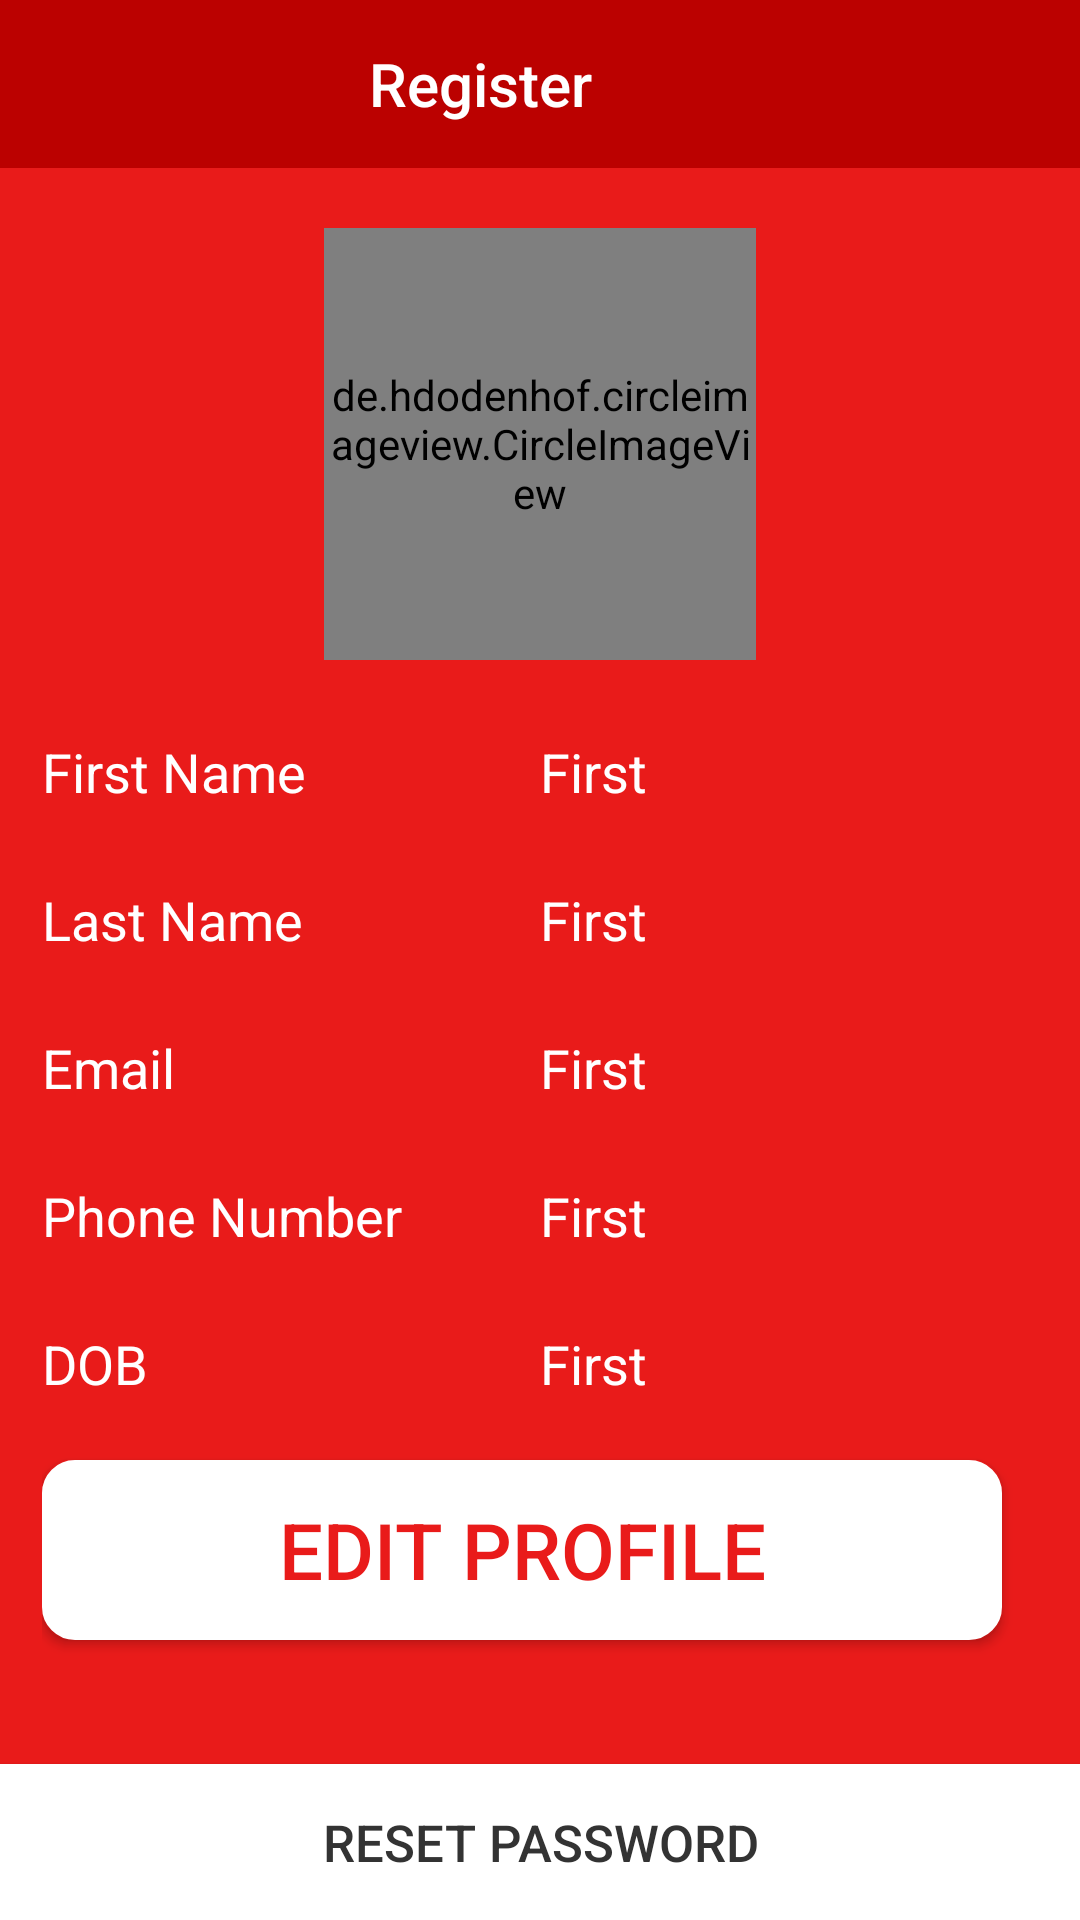

Reconstruct the res/layout file that produces this screen, plus the resources it refers to.
<!-- AndroidManifest.xml: application theme AppTheme -->
<!-- res/layout/activity_my_account.xml -->
<?xml version="1.0" encoding="utf-8"?>
<RelativeLayout xmlns:android="http://schemas.android.com/apk/res/android"
    xmlns:app="http://schemas.android.com/apk/res-auto"
    xmlns:tools="http://schemas.android.com/tools"
    android:layout_width="match_parent"
    android:layout_height="match_parent"
    android:fitsSystemWindows="true"
    tools:context="neosoft.training.neostore.view.account.MyAccountActivity">

    <include
        android:id="@+id/account_toolbarId"
        layout="@layout/toolbar" />


    <RelativeLayout
        android:id="@+id/rlAccount"
        android:layout_width="match_parent"
        android:layout_height="wrap_content"
        android:layout_below="@id/account_toolbarId"
        android:background="@color/colorRed"

        >

        <de.hdodenhof.circleimageview.CircleImageView
            android:id="@+id/profile_image"
            android:layout_width="@dimen/oneFourtyFour"
            android:layout_height="@dimen/oneFourtyFour"
            android:layout_centerHorizontal="true"
            android:layout_marginTop="@dimen/twenty"
            android:src="@drawable/username_person"
            app:civ_border_color="@color/colorWhite"
            app:civ_border_width="2dp"

            />

        <LinearLayout
            android:layout_width="match_parent"
            android:layout_height="wrap_content"
            android:layout_below="@+id/profile_image"
            android:layout_marginLeft="@dimen/fourteen"
            android:layout_marginRight="@dimen/fourteen"
            android:orientation="vertical"


            >

            <LinearLayout
                android:layout_width="match_parent"
                android:layout_height="match_parent"
                android:layout_marginTop="@dimen/twentyFive"
                android:orientation="horizontal"
                android:weightSum="2">

                <TextView
                    android:id="@+id/txtFirstName"
                    style="@style/MyAccount"
                    android:layout_width="0dp"
                    android:layout_height="wrap_content"
                    android:layout_weight="1"
                    android:text="@string/register_firstname" />

                <TextView
                    android:id="@+id/txtFirstValue"
                    style="@style/MyAccount"
                    android:layout_width="0dp"
                    android:layout_height="wrap_content"
                    android:layout_weight="1"
                    android:gravity=""
                    android:text="First"


                    />


            </LinearLayout>

            <LinearLayout
                android:layout_width="match_parent"
                android:layout_height="match_parent"
                android:layout_marginTop="@dimen/twentyFive"

                android:orientation="horizontal"
                android:weightSum="2">

                <TextView
                    android:id="@+id/txtLast"
                    style="@style/MyAccount"
                    android:layout_width="0dp"
                    android:layout_height="wrap_content"
                    android:layout_weight="1"
                    android:text="@string/register_lastname" />

                <TextView
                    android:id="@+id/txtLastValue"
                    style="@style/MyAccount"
                    android:layout_width="0dp"
                    android:layout_height="wrap_content"
                    android:layout_weight="1"
                    android:text="First" />


            </LinearLayout>

            <LinearLayout
                android:layout_width="match_parent"
                android:layout_height="match_parent"
                android:layout_marginTop="@dimen/twentyFive"
                android:orientation="horizontal"
                android:weightSum="2">

                <TextView
                    android:id="@+id/txtEmail"
                    style="@style/MyAccount"
                    android:layout_width="0dp"
                    android:layout_height="wrap_content"
                    android:layout_weight="1"
                    android:text="@string/register_email" />

                <TextView
                    android:id="@+id/txtEmailvalue"
                    style="@style/MyAccount"
                    android:layout_width="0dp"
                    android:layout_height="wrap_content"
                    android:layout_weight="1"
                    android:text="First" />


            </LinearLayout>

            <LinearLayout
                android:layout_width="match_parent"
                android:layout_height="match_parent"
                android:layout_marginTop="@dimen/twentyFive"
                android:orientation="horizontal"
                android:weightSum="2">

                <TextView
                    android:id="@+id/txtPhone"
                    style="@style/MyAccount"
                    android:layout_width="0dp"
                    android:layout_height="wrap_content"
                    android:layout_weight="1"
                    android:text="@string/register_phoneno" />

                <TextView
                    android:id="@+id/txtPhonevalue"
                    style="@style/MyAccount"
                    android:layout_width="0dp"
                    android:layout_height="wrap_content"
                    android:layout_weight="1"
                    android:text="First" />


            </LinearLayout>

            <LinearLayout
                android:layout_width="match_parent"
                android:layout_height="match_parent"
                android:layout_marginTop="@dimen/twentyFive"
                android:orientation="horizontal"
                android:weightSum="2">

                <TextView
                    android:id="@+id/txtDob"
                    style="@style/MyAccount"
                    android:layout_width="0dp"
                    android:layout_height="wrap_content"
                    android:layout_weight="1"
                    android:text="@string/dob" />

                <TextView
                    android:id="@+id/txtDobvalue"
                    style="@style/MyAccount"
                    android:layout_width="0dp"
                    android:layout_height="wrap_content"
                    android:layout_weight="1"
                    android:text="First" />


            </LinearLayout>

            <Button
                android:id="@+id/btnEdit"
                style="@style/btnLogin"
                android:layout_width="wrap_content"
                android:layout_height="wrap_content"
                android:layout_marginBottom="@dimen/thirtyThree"
                android:layout_marginTop="@dimen/twenty"
                android:text="@string/edit_profile"

                />
        </LinearLayout>

        <Button
            android:id="@+id/btnReset"
            style="@style/btnResetpassword"
            android:layout_width="match_parent"
            android:layout_height="@dimen/fiftyTwo"
            android:layout_alignParentBottom="true"
            android:layout_alignParentStart="true"
            android:background="@color/colorWhite"
            android:text="@string/reset_password" />
    </RelativeLayout>


</RelativeLayout>
<!-- res/layout/toolbar.xml (included above) -->
<?xml version="1.0" encoding="utf-8"?>
<LinearLayout xmlns:android="http://schemas.android.com/apk/res/android"
    android:orientation="vertical" android:layout_width="match_parent"
    android:layout_height="wrap_content">
    <android.support.v7.widget.Toolbar
        android:id="@+id/toolbar"
        android:layout_width="match_parent"
        android:layout_height="?attr/actionBarSize"
        style="@style/tlbarRegistration">
        <TextView
            android:id="@+id/toolbartxtViewTitle"
            android:textColor="@color/colorWhite"
            android:layout_width="match_parent"
            android:layout_height="wrap_content"
            android:text="@string/register_header"
            android:gravity="center"
            android:layout_marginEnd="?attr/actionBarSize"
            android:textAppearance="@style/Base.TextAppearance.Widget.AppCompat.Toolbar.Title"
            />
    </android.support.v7.widget.Toolbar>
</LinearLayout>
<!-- resources referenced by this layout -->
<resources>
  <color name="colorRed">#E91B1A</color>
  <color name="colorWhite">#FFFFFF</color>
  <dimen name="fiftyTwo">52dp</dimen>
  <dimen name="fourteen">14sp</dimen>
  <dimen name="oneFourtyFour">144dp</dimen>
  <dimen name="thirtyThree">33sp</dimen>
  <dimen name="twenty">20sp</dimen>
  <dimen name="twentyFive">25dp</dimen>
  <string name="dob">DOB</string>
  <string name="edit_profile">Edit Profile</string>
  <string name="register_email">Email</string>
  <string name="register_firstname">First Name</string>
  <string name="register_header">Register</string>
  <string name="register_lastname">Last Name</string>
  <string name="register_phoneno">Phone Number</string>
  <string name="reset_password">Reset Password</string>
  <style name="MyAccount">
          <item name="android:textColor">@color/colorWhite</item>
          <item name="android:textSize">@dimen/eighteen</item>
          <item name="android:textColorHint">@color/colorWhite</item>
  
      </style>
  <style name="btnLogin">
          <item name="android:textSize">@dimen/main_login_button</item>
          <item name="android:textColor">@color/colorRed</item>
          <item name="android:background">@drawable/drawable_button</item>
          
      </style>
  <style name="btnResetpassword">
          <item name="android:textColor">@color/colorOrderPrice</item>
          <item name="android:textSize">@dimen/seventeen</item>
  
      </style>
  <style name="tlbarRegistration">
        <item name="android:elevation">4dp</item>
        <item name="android:background">@color/color_tlbarRegistration</item>
        <item name="android:theme">@style/ThemeOverlay.AppCompat.Dark.ActionBar</item>
        <item name="android:popupTheme">@style/Theme.AppCompat.Light</item>
  
      </style>
  <style name="AppTheme" parent="Theme.AppCompat.Light.NoActionBar">
          
          <item name="colorPrimary">@color/colorPrimary</item>
          <item name="colorPrimaryDark">@color/colorPrimaryDark</item>
          <item name="colorAccent">@color/colorAccent</item>
          <item name="android:windowTranslucentStatus">true</item>
  
      </style>
  <dimen name="eighteen">18sp</dimen>
  <dimen name="main_login_button">26sp</dimen>
  <!-- drawable drawable_button (drawable) -->
  <?xml version="1.0" encoding="utf-8"?>
  <shape xmlns:android="http://schemas.android.com/apk/res/android"
      android:shape="rectangle"
      >
  <stroke
      android:width="2dp"
      android:color="@color/colorWhite"
      />
      <size
          android:width="320dp"
          android:height="60dp"
          />
      <gradient
          android:startColor="@color/colorWhite"
          android:endColor="@color/colorWhite"
          />
      <corners
          android:radius="10dp"
          />
  </shape>
  <color name="colorOrderPrice">#333333</color>
  <dimen name="seventeen">17dp</dimen>
  <color name="color_tlbarRegistration">#bb0100</color>
  <color name="colorPrimary">#BB0100</color>
  <color name="colorPrimaryDark">#9E0100</color>
  <color name="colorAccent">#FFFFFF</color>
</resources>
